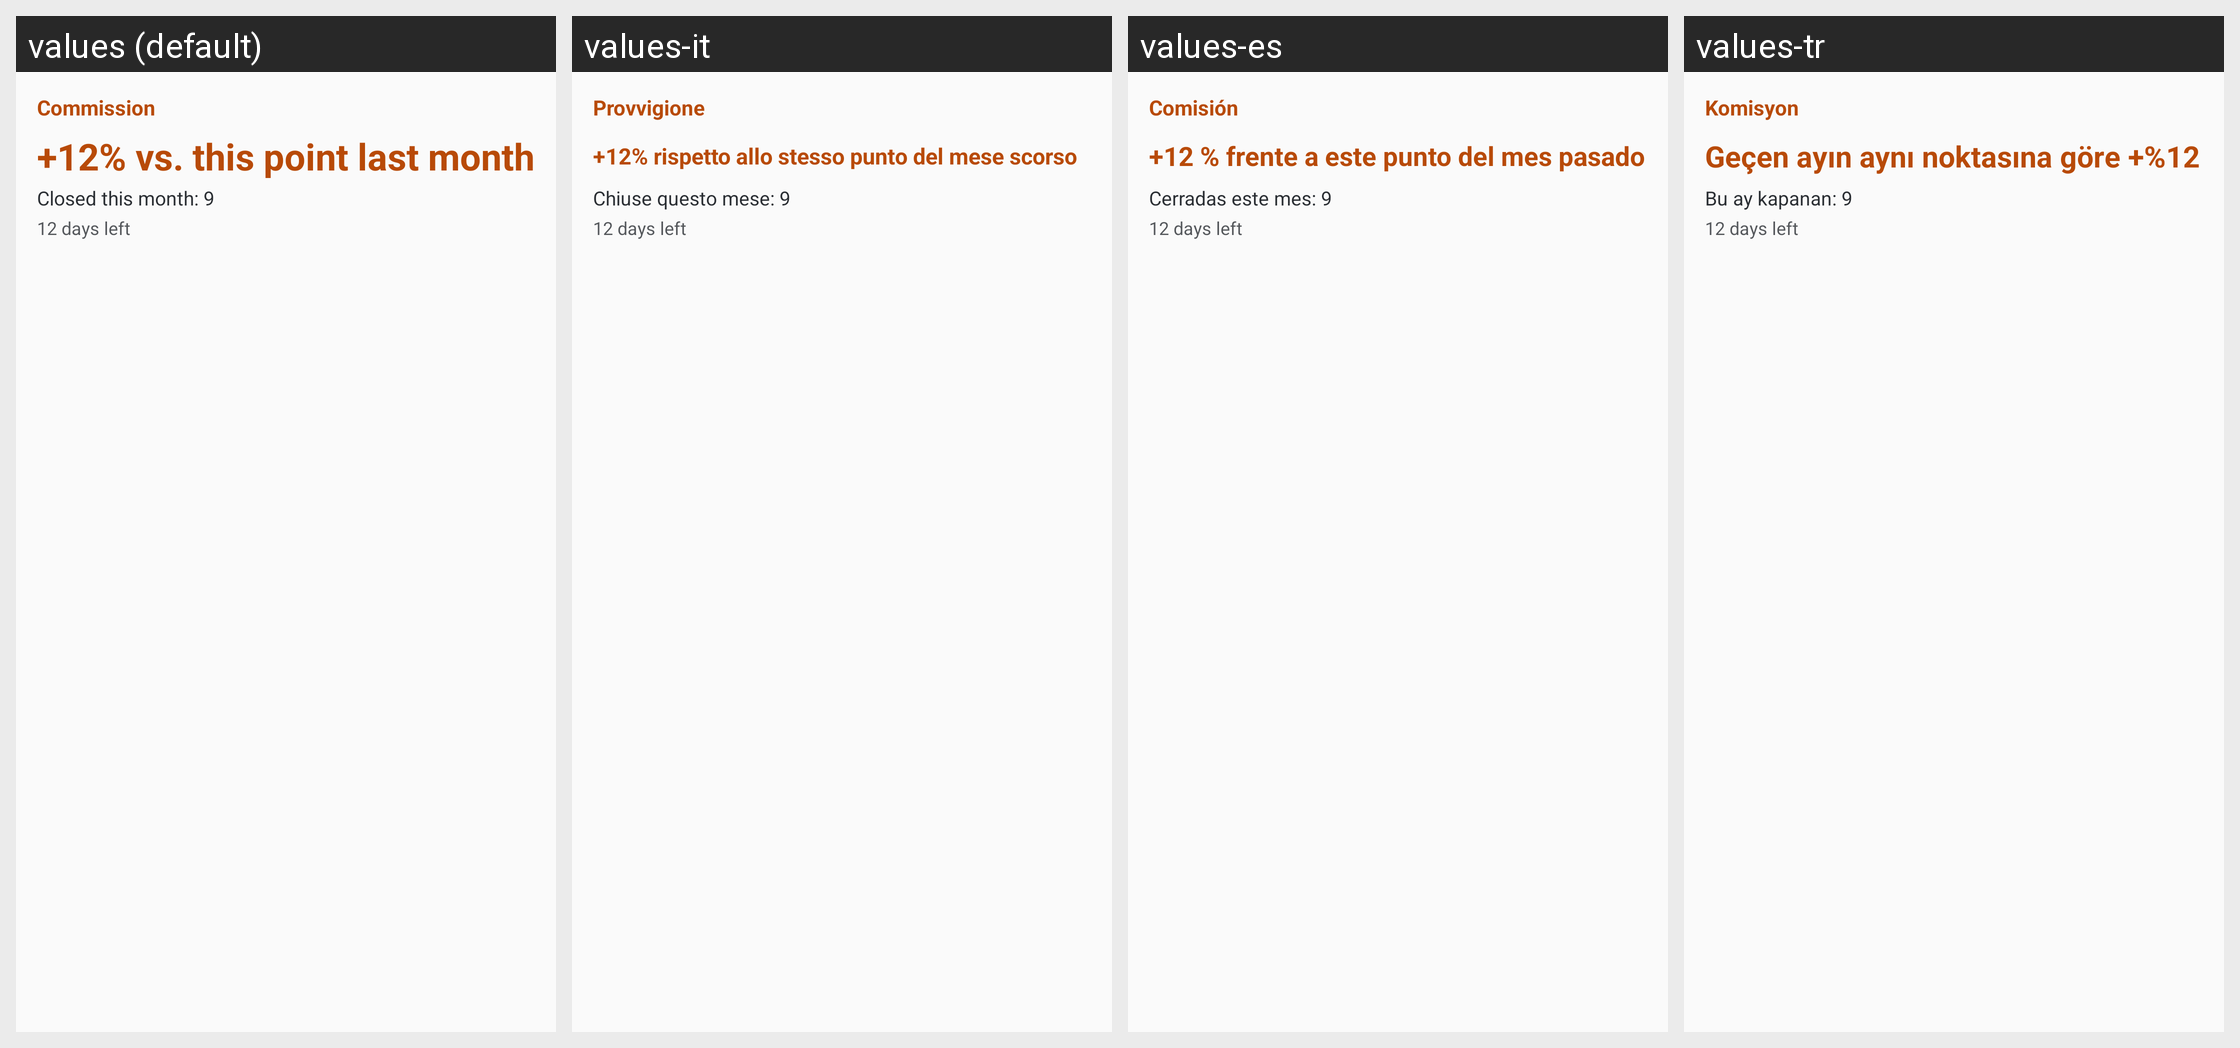

The same Android screen rendered under several of its app's locales, left to right. List the strings drawn on it with the default value and each locale's translation.
Android screen res/layout/widget_commission_preview.xml rendered under 4 locales, left to right: values (default), values-it, values-es, values-tr. Device: Nexus 5 (rendered at 1080×1920; each locale shown at half size, 540×960, under a caption strip naming it); theme Theme.SalesTracker.
Other locales in the repository, not shown: values-ar, values-bn, values-de, values-fr, values-hi, values-in, values-ja, values-ko, values-pt, values-ru, values-vi, values-zh-rCN.
Strings drawn on this screen, with the default value and each locale's value (text and hints the layout hard-codes, and strings that could not be matched under every locale, appear in the picture but are not listed):

widget_commission_title
  values: Commission
  values-it: Provvigione
  values-es: Comisión
  values-tr: Komisyon

widget_commission_preview_big
  values: +12% vs. this point last month
  values-it: +12% rispetto allo stesso punto del mese scorso
  values-es: +12 % frente a este punto del mes pasado
  values-tr: Geçen ayın aynı noktasına göre +%12

widget_commission_preview_line
  values: Closed this month: 9
  values-it: Chiuse questo mese: 9
  values-es: Cerradas este mes: 9
  values-tr: Bu ay kapanan: 9
